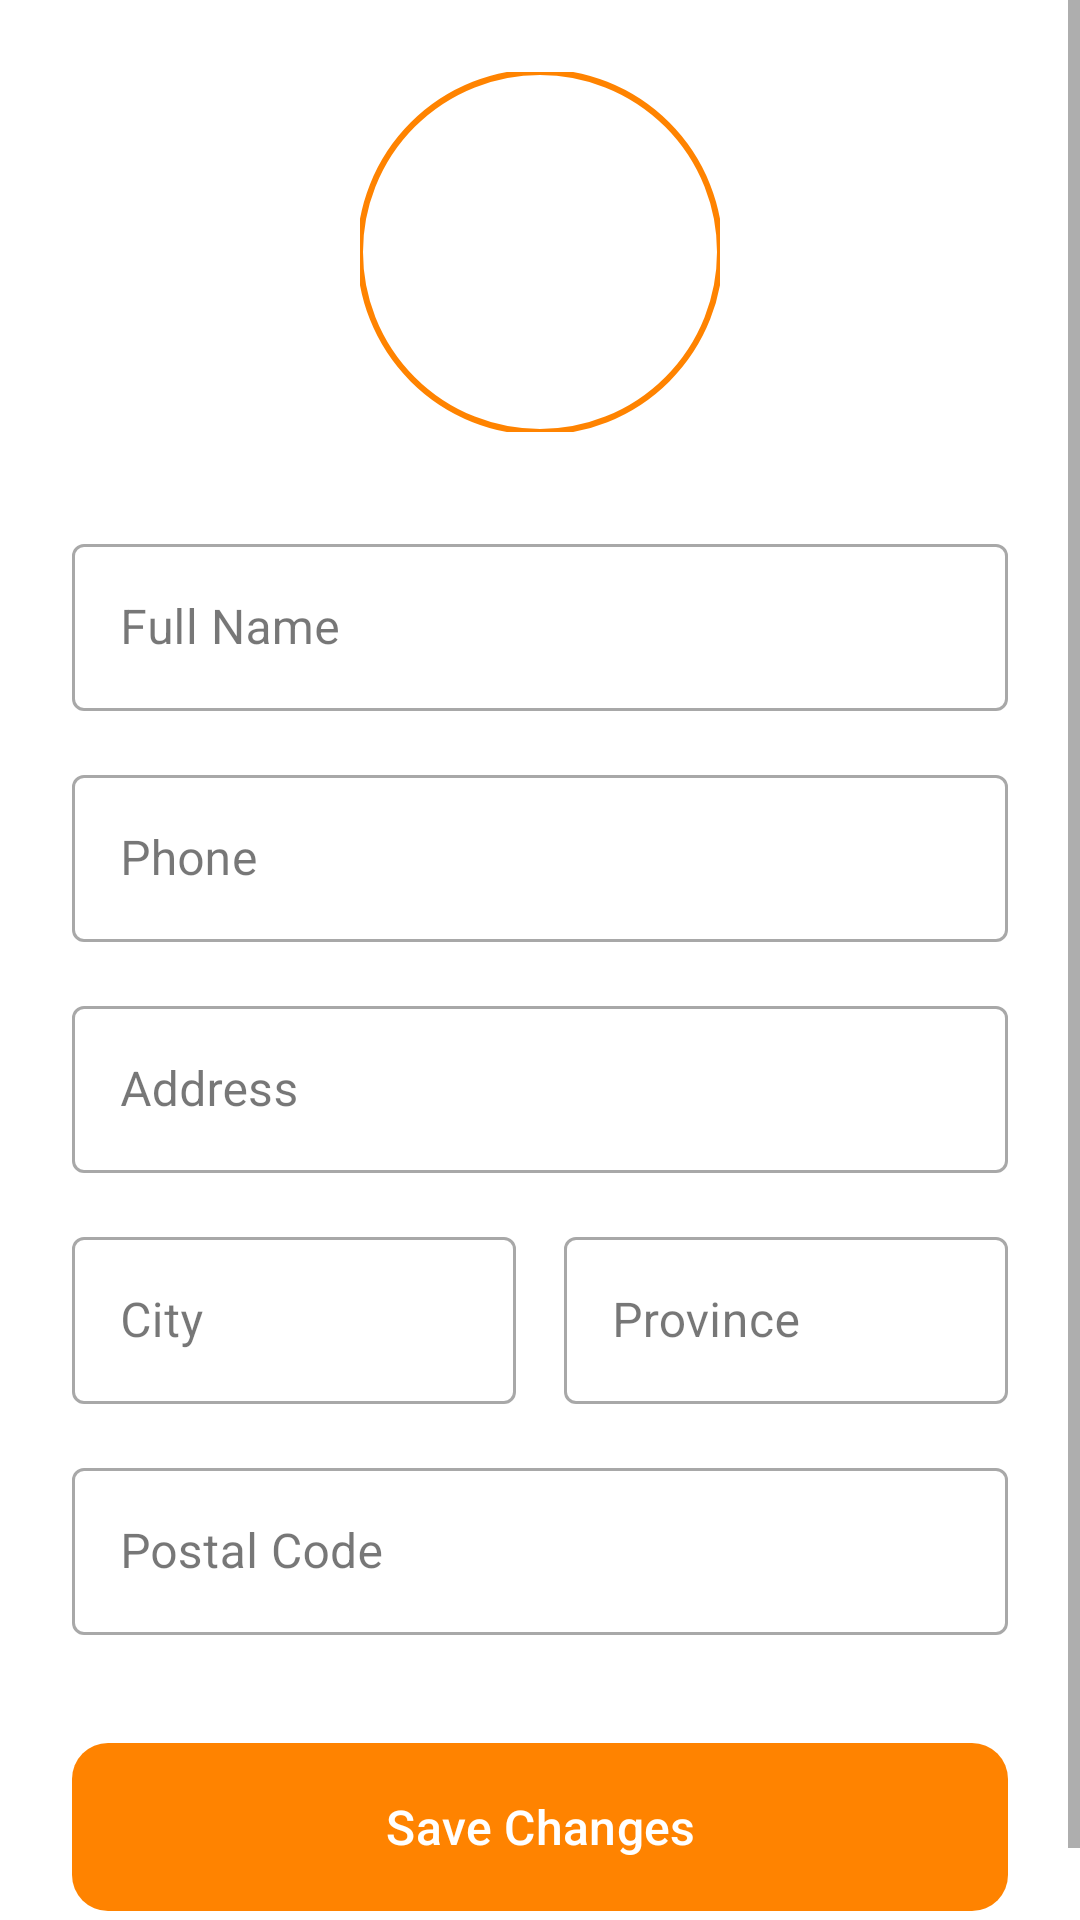

Reconstruct the res/layout file that produces this screen, plus the resources it refers to.
<!-- AndroidManifest.xml: application theme Theme.UTS_elsid -->
<!-- res/layout/fragment_edit_profile.xml -->
<?xml version="1.0" encoding="utf-8"?>
<androidx.coordinatorlayout.widget.CoordinatorLayout xmlns:android="http://schemas.android.com/apk/res/android"
    xmlns:app="http://schemas.android.com/apk/res-auto"
    android:layout_width="match_parent"
    android:layout_height="match_parent"
    android:background="@color/background">

    <ScrollView
        android:layout_width="match_parent"
        android:layout_height="match_parent"
        android:overScrollMode="never">

        <LinearLayout
            android:layout_width="match_parent"
            android:layout_height="wrap_content"
            android:orientation="vertical"
            android:padding="24dp">

            
            <FrameLayout
                android:layout_width="wrap_content"
                android:layout_height="wrap_content"
                android:layout_gravity="center">

                <com.google.android.material.imageview.ShapeableImageView
                    android:id="@+id/avatarImage"
                    android:layout_width="120dp"
                    android:layout_height="120dp"
                    android:layout_gravity="center"
                    android:scaleType="centerCrop"
                    android:src="@drawable/default_avatar"
                    app:shapeAppearanceOverlay="@style/CircleImageView"
                    app:strokeColor="@color/primary"
                    app:strokeWidth="2dp" />


            </FrameLayout>

            
            <com.google.android.material.textfield.TextInputLayout
                android:layout_width="match_parent"
                android:layout_height="wrap_content"
                android:layout_marginTop="32dp"
                android:hint="Full Name"
                style="@style/Widget.MaterialComponents.TextInputLayout.OutlinedBox">

                <com.google.android.material.textfield.TextInputEditText
                    android:id="@+id/fullnameInput"
                    android:layout_width="match_parent"
                    android:layout_height="wrap_content"
                    android:inputType="textPersonName" />
            </com.google.android.material.textfield.TextInputLayout>

            <com.google.android.material.textfield.TextInputLayout
                android:layout_width="match_parent"
                android:layout_height="wrap_content"
                android:layout_marginTop="16dp"
                android:hint="Phone"
                style="@style/Widget.MaterialComponents.TextInputLayout.OutlinedBox">

                <com.google.android.material.textfield.TextInputEditText
                    android:id="@+id/phoneInput"
                    android:layout_width="match_parent"
                    android:layout_height="wrap_content"
                    android:inputType="phone" />
            </com.google.android.material.textfield.TextInputLayout>

            <com.google.android.material.textfield.TextInputLayout
                android:layout_width="match_parent"
                android:layout_height="wrap_content"
                android:layout_marginTop="16dp"
                android:hint="Address"
                style="@style/Widget.MaterialComponents.TextInputLayout.OutlinedBox">

                <com.google.android.material.textfield.TextInputEditText
                    android:id="@+id/addressInput"
                    android:layout_width="match_parent"
                    android:layout_height="wrap_content"
                    android:inputType="textPostalAddress"
                    android:minLines="2" />
            </com.google.android.material.textfield.TextInputLayout>

            <LinearLayout
                android:layout_width="match_parent"
                android:layout_height="wrap_content"
                android:layout_marginTop="16dp"
                android:orientation="horizontal">

                <com.google.android.material.textfield.TextInputLayout
                    android:layout_width="0dp"
                    android:layout_height="wrap_content"
                    android:layout_weight="1"
                    android:layout_marginEnd="8dp"
                    android:hint="City"
                    style="@style/Widget.MaterialComponents.TextInputLayout.OutlinedBox">

                    <com.google.android.material.textfield.TextInputEditText
                        android:id="@+id/cityInput"
                        android:layout_width="match_parent"
                        android:layout_height="wrap_content" />
                </com.google.android.material.textfield.TextInputLayout>

                <com.google.android.material.textfield.TextInputLayout
                    android:layout_width="0dp"
                    android:layout_height="wrap_content"
                    android:layout_weight="1"
                    android:layout_marginStart="8dp"
                    android:hint="Province"
                    style="@style/Widget.MaterialComponents.TextInputLayout.OutlinedBox">

                    <com.google.android.material.textfield.TextInputEditText
                        android:id="@+id/provinceInput"
                        android:layout_width="match_parent"
                        android:layout_height="wrap_content" />
                </com.google.android.material.textfield.TextInputLayout>
            </LinearLayout>

            <com.google.android.material.textfield.TextInputLayout
                android:layout_width="match_parent"
                android:layout_height="wrap_content"
                android:layout_marginTop="16dp"
                android:hint="Postal Code"
                style="@style/Widget.MaterialComponents.TextInputLayout.OutlinedBox">

                <com.google.android.material.textfield.TextInputEditText
                    android:id="@+id/postalCodeInput"
                    android:layout_width="match_parent"
                    android:layout_height="wrap_content"
                    android:inputType="number"
                    android:maxLength="5" />
            </com.google.android.material.textfield.TextInputLayout>

            <com.google.android.material.button.MaterialButton
                android:id="@+id/saveButton"
                android:layout_width="match_parent"
                android:layout_height="64dp"
                android:layout_marginTop="32dp"
                android:text="Save Changes"
                android:textSize="16sp"
                app:cornerRadius="12dp" />

        </LinearLayout>
    </ScrollView>

    <ProgressBar
        android:id="@+id/loadingIndicator"
        android:layout_width="wrap_content"
        android:layout_height="wrap_content"
        android:layout_gravity="center"
        android:visibility="gone" />

</androidx.coordinatorlayout.widget.CoordinatorLayout>
<!-- resources referenced by this layout -->
<resources>
  <color name="background">#FFFFFF</color>
  <color name="primary">#FF8300</color>
  <style name="CircleImageView">
          <item name="cornerFamily">rounded</item>
          <item name="cornerSize">50%</item>
      </style>
  <style name="Theme.UTS_elsid" parent="Base.Theme.UTS_elsid" />
  <style name="Base.Theme.UTS_elsid" parent="Theme.Material3.DayNight.NoActionBar">
          <item name="colorPrimary">@color/primary</item>
          <item name="colorPrimaryVariant">@color/primary_dark</item>
          <item name="colorSecondary">@color/secondary</item>
          <item name="colorSecondaryVariant">@color/secondary_dark</item>
          <item name="android:colorBackground">@color/background</item>
          <item name="colorSurface">@color/surface</item>
          <item name="colorOnSurface">@color/on_surface</item>
          <item name="android:textColorPrimary">@color/text_primary</item>
          <item name="android:textColorSecondary">@color/text_secondary</item>
          <item name="android:statusBarColor">@color/primary_dark</item>
      </style>
  <color name="primary_dark">#CC6900</color>
  <color name="secondary">#2D3142</color>
  <color name="secondary_dark">#1A1C26</color>
  <color name="surface">#F5F5F5</color>
  <color name="on_surface">#1C1C1C</color>
  <color name="text_primary">#2D3142</color>
  <color name="text_secondary">#636363</color>
</resources>
